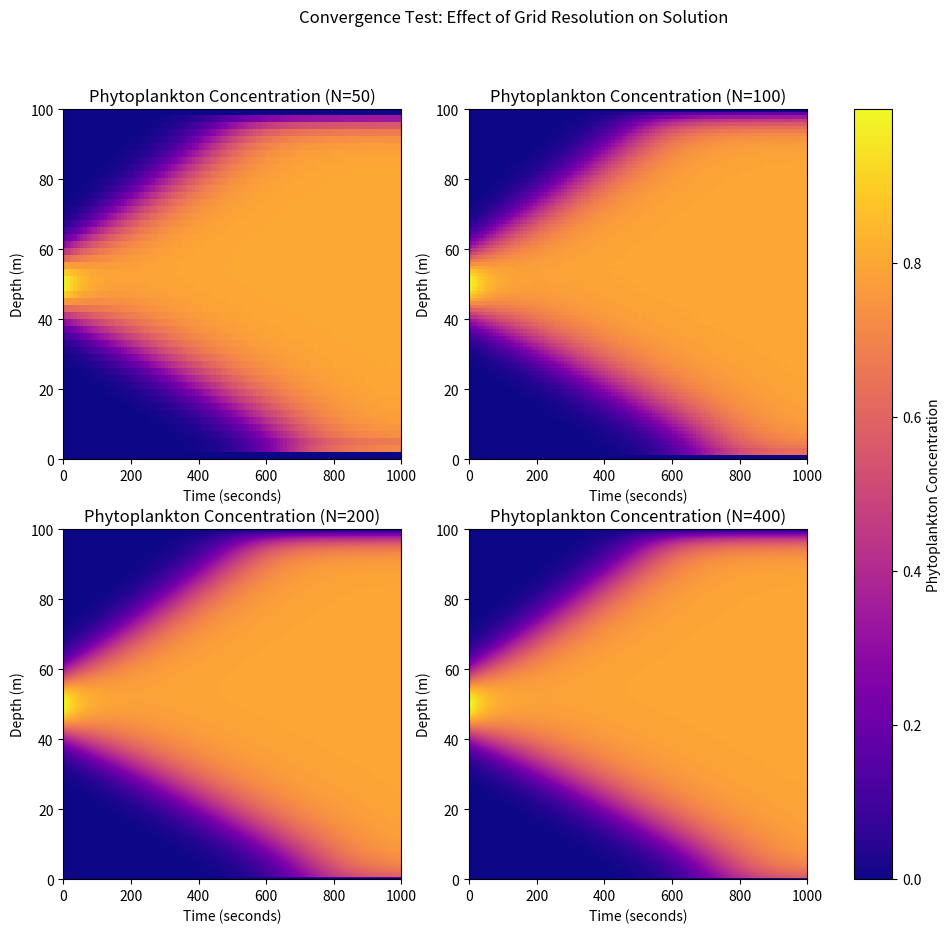

This figure's Python source:
import numpy as np
import matplotlib.pyplot as plt
from scipy.integrate import solve_ivp

# Step 1: Define Parameters
N_values = [50, 100, 200, 400]  # Different resolutions to test convergence
L = 100.0  # Total depth (meters)
u = 0.01  # Sinking velocity (m/s)
D = 0.1  # Diffusion coefficient (m²/s)
growth_rate = 0.015  # Phytoplankton growth rate
loss_rate = 0.003  # Phytoplankton loss rate
K = 1.0  # Carrying capacity (limits growth)
T_max = 1000  # Simulation time (seconds)
t_eval = np.linspace(0, T_max, 100)  # Time points

# Define the Flux Equations
def compute_fluxes(P, dz, u, D):
    J_adv = u * np.roll(P, 1)  # Upwind advection
    J_diff = -D * (np.roll(P, -1) - P) / dz  # Central difference diffusion
    J = J_adv + J_diff
    J[0] = J[-1] = 0  # No flux boundary condition
    return J

# Define the Differential Equation for ODE Solver
def dPdt(t, P, N, dz, u, D, growth_rate, loss_rate, K):
    J = compute_fluxes(P, dz, u, D)
    dP = np.zeros_like(P)
    dP[1:-1] = -(J[1:-1] - J[0:-2]) / dz  # Finite volume method
    dP += growth_rate * P * (1 - P / K) - loss_rate * P  # Logistic growth with loss
    return dP

# Solve for Different Resolutions and Store Data
convergence_results = {}
depths = {}
for N in N_values:
    dz = L / N  # Grid spacing
    z = np.linspace(0, L, N)  # Depth grid
    P0 = np.exp(-((z - L/2) / (L/10))**2)  # Initial condition

    solution = solve_ivp(dPdt, [0, T_max], P0, args=(N, dz, u, D, growth_rate, loss_rate, K), 
                         method='RK45', t_eval=t_eval)

    convergence_results[N] = solution.y  # Store full time evolution
    depths[N] = z

# Plot Convergence Results with Colormap
fig, axes = plt.subplots(2, 2, figsize=(12, 10))

for ax, N in zip(axes.flatten(), N_values):
    im = ax.imshow(convergence_results[N], aspect='auto', origin='lower',
                   extent=[0, T_max, 0, L], cmap='plasma')
    ax.set_xlabel("Time (seconds)")
    ax.set_ylabel("Depth (m)")
    ax.set_title(f"Phytoplankton Concentration (N={N})")

fig.colorbar(im, ax=axes, orientation='vertical', label="Phytoplankton Concentration")
plt.suptitle("Convergence Test: Effect of Grid Resolution on Solution")
plt.show()
